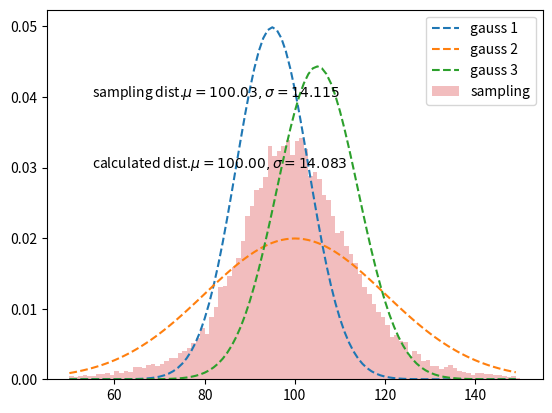

Reproduce this figure in Python.
import numpy as np
import matplotlib.pyplot as plt

from scipy.stats import norm
#from scipy.optimizer import curve_fit

def gauss(x, A, m, s):
    return A * np.exp(-(x-m)**2/2/s**2)

X = np.arange(50, 150, 1)
p1 = norm.pdf(X, 95, 8)
p2 = norm.pdf(X, 100, 20)
p3 = norm.pdf(X, 105, 9)

p4 = []
d1 = np.random.normal(95, 8,  size=10000)
d2 = np.random.normal(100, 20, size=10000)
d3 = np.random.normal(105, 9, size=10000)

for i, j, k in zip(d1, d2, d3):
    p4.append(i)
    p4.append(j)
    p4.append(k)

p4 = np.array(p4)
#popt, pcov = curve_fit(gauss, p4,)

p5 = norm.pdf(X, 100, np.sqrt((50+8**2+9**2+20**2)/3.) )


plt.plot(X, p1, "--", label="gauss 1")
plt.plot(X, p2, "--", label="gauss 2")
plt.plot(X, p3, "--", label="gauss 3")
plt.hist(p4, range=(50, 150), bins=100, density=True, alpha=0.3, label="sampling")

plt.text(55, 0.04, r"sampling dist.$\mu=%.2f, \sigma=%.3f$ " %(np.mean(p4), np.std(p4)))
plt.text(55, 0.03, r"calculated dist.$\mu=%.2f, \sigma=%.3f$ " %(100, np.sqrt((50+64+81+400)/3)))

print(np.mean(p4), np.std(p4))

plt.legend()

plt.show()
